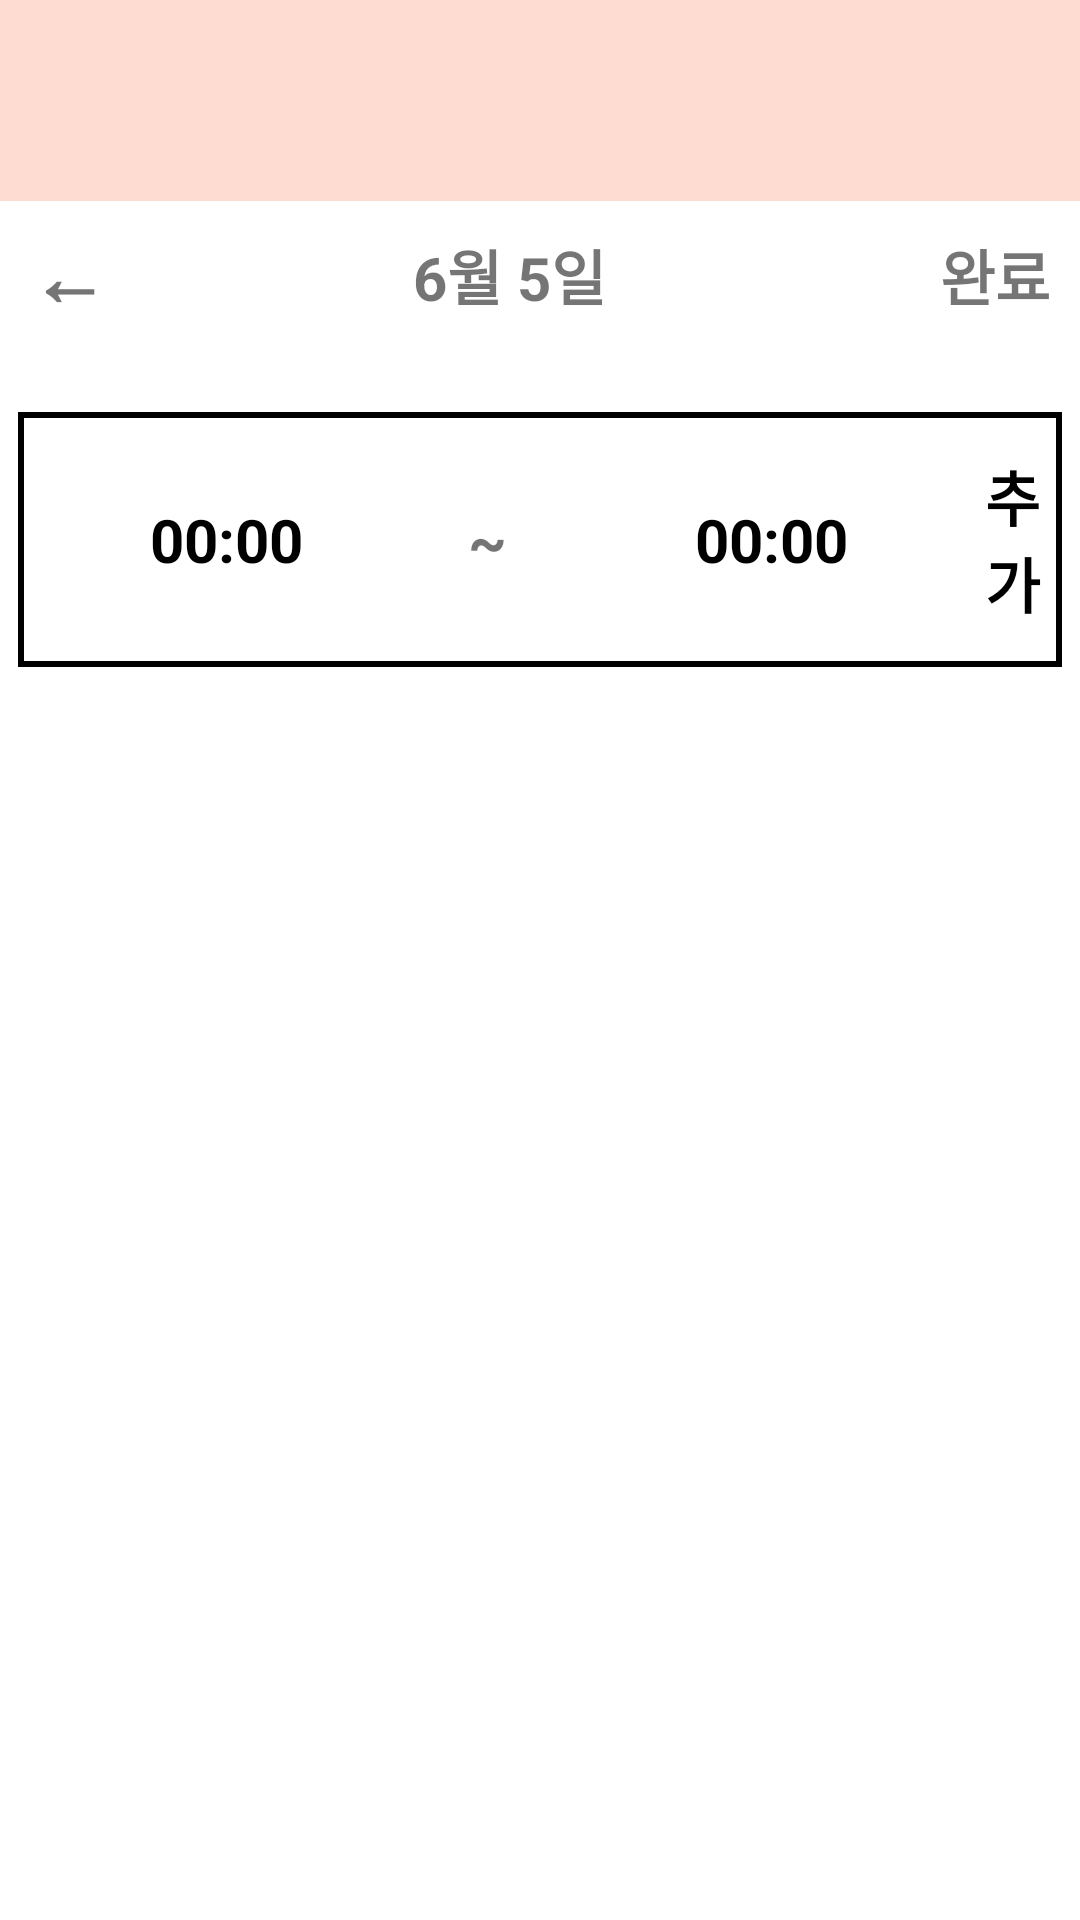

Android layout source for this screen:
<!-- AndroidManifest.xml: application theme Theme.Youtube_Block_Application2 -->
<!-- res/layout/activity_daily.xml -->
<?xml version="1.0" encoding="utf-8"?>
<LinearLayout xmlns:android="http://schemas.android.com/apk/res/android"
    xmlns:app="http://schemas.android.com/apk/res-auto"
    xmlns:tools="http://schemas.android.com/tools"
    android:layout_width="match_parent"
    android:layout_height="match_parent"
    android:orientation="vertical"
    tools:context=".DailyActivity">

    <TextView
        android:layout_width="match_parent"
        android:layout_height="wrap_content"
        android:padding="24dp"
        android:background="@color/primary"
        />

    <androidx.constraintlayout.widget.ConstraintLayout
        android:layout_width="match_parent"
        android:layout_height="wrap_content"
        android:paddingBottom="15dp">

        <TextView
            android:id="@+id/backSpace"
            android:layout_width="wrap_content"
            android:layout_height="wrap_content"
            android:layout_marginLeft="10dp"
            android:text="←"
            android:textSize="26sp"
            android:textStyle="bold"
            app:layout_constraintBottom_toBottomOf="parent"
            app:layout_constraintStart_toStartOf="parent"
            app:layout_constraintTop_toTopOf="parent" />

        <TextView
            android:id="@+id/date"
            android:layout_width="wrap_content"
            android:layout_height="wrap_content"
            android:text="6월 5일"
            android:textSize="20sp"
            android:textStyle="bold"
            app:layout_constraintBottom_toBottomOf="parent"
            app:layout_constraintEnd_toStartOf="@+id/save"
            app:layout_constraintStart_toEndOf="@+id/backSpace"
            app:layout_constraintTop_toTopOf="parent" />

        <TextView
            android:id="@+id/save"
            android:layout_width="wrap_content"
            android:layout_height="wrap_content"
            android:text="완료"
            android:padding="10dp"
            android:textSize="20sp"
            android:textStyle="bold"
            app:layout_constraintBottom_toBottomOf="parent"
            app:layout_constraintEnd_toEndOf="parent"
            app:layout_constraintTop_toTopOf="parent" />

    </androidx.constraintlayout.widget.ConstraintLayout>

    <LinearLayout
        android:layout_width="match_parent"
        android:layout_height="wrap_content"
        android:orientation="horizontal"
        android:background="@drawable/border"
        android:layout_margin="5dp">


        <androidx.constraintlayout.widget.ConstraintLayout
            android:layout_width="wrap_content"
            android:layout_height="wrap_content"
            >

            <TextView
                android:id="@+id/from"
                android:layout_width="wrap_content"
                android:layout_height="match_parent"
                android:text="00:00"
                android:textColor="#000000"
                android:padding="30dp"
                android:textSize="20sp"
                android:textStyle="bold"
                android:layout_marginLeft="15dp"
                app:layout_constraintBottom_toBottomOf="parent"
                app:layout_constraintEnd_toStartOf="@+id/textView2"
                app:layout_constraintStart_toStartOf="parent"
                app:layout_constraintTop_toTopOf="parent" />

            <TextView
                android:id="@+id/textView2"
                android:layout_width="wrap_content"
                android:layout_height="wrap_content"
                android:padding="25dp"
                android:text="~"
                android:textSize="20sp"
                android:textStyle="bold"
                app:layout_constraintBottom_toBottomOf="parent"
                app:layout_constraintEnd_toEndOf="parent"
                app:layout_constraintStart_toStartOf="parent"
                app:layout_constraintTop_toTopOf="parent" />

            <TextView
                android:id="@+id/to"
                android:layout_width="wrap_content"
                android:layout_height="wrap_content"
                android:text="00:00"
                android:textColor="#000000"
                android:textSize="20sp"
                android:textStyle="bold"
                android:padding="30dp"
                app:layout_constraintBottom_toBottomOf="parent"
                app:layout_constraintEnd_toEndOf="parent"
                app:layout_constraintStart_toEndOf="@+id/textView2"
                app:layout_constraintTop_toTopOf="parent" />
        </androidx.constraintlayout.widget.ConstraintLayout>

        <TextView
            android:id="@+id/add"
            android:layout_width="match_parent"
            android:layout_height="match_parent"
            android:text="추가"
            android:textColor="#000000"
            android:textStyle="bold"
            android:textSize="20sp"
            android:gravity="center"/>

    </LinearLayout>

    <ListView
        android:id="@+id/listView"
        android:layout_width="match_parent"
        android:layout_height="match_parent"
        android:layout_margin="5dp"
        android:divider="@null"
        android:dividerHeight="0dp" />

</LinearLayout>
<!-- resources referenced by this layout -->
<resources>
  <color name="primary">#FEDCD1</color>
  <!-- drawable border (drawable) -->
  <?xml version="1.0" encoding="utf-8"?>
  <layer-list xmlns:android="http://schemas.android.com/apk/res/android">
      <item
          android:bottom="1dp"
          android:left="1dp"
          android:right="1dp"
          android:top="1dp">
          <shape
              android:shape="rectangle" >
              <stroke
                  android:width="2dp"
                  android:color="#000000"
                  />
  
              <solid
                  android:color="#FFF" />
  
          </shape>
      </item>
  </layer-list>
  <style name="Theme.Youtube_Block_Application2" parent="Theme.MaterialComponents.DayNight.DarkActionBar">
          
          <item name="colorPrimary">@color/primary</item>
          <item name="colorPrimaryVariant">@color/primary</item>
          <item name="colorOnPrimary">@color/white</item>
          
          <item name="colorSecondary">@color/teal_200</item>
          <item name="colorSecondaryVariant">@color/teal_700</item>
          <item name="colorOnSecondary">@color/primary</item>
          
          <item name="android:statusBarColor" tools:targetApi="l">?attr/colorPrimaryVariant</item>
          
      </style>
  <color name="white">#FFFFFFFF</color>
  <color name="teal_200">#FF03DAC5</color>
  <color name="teal_700">#FF018786</color>
</resources>
